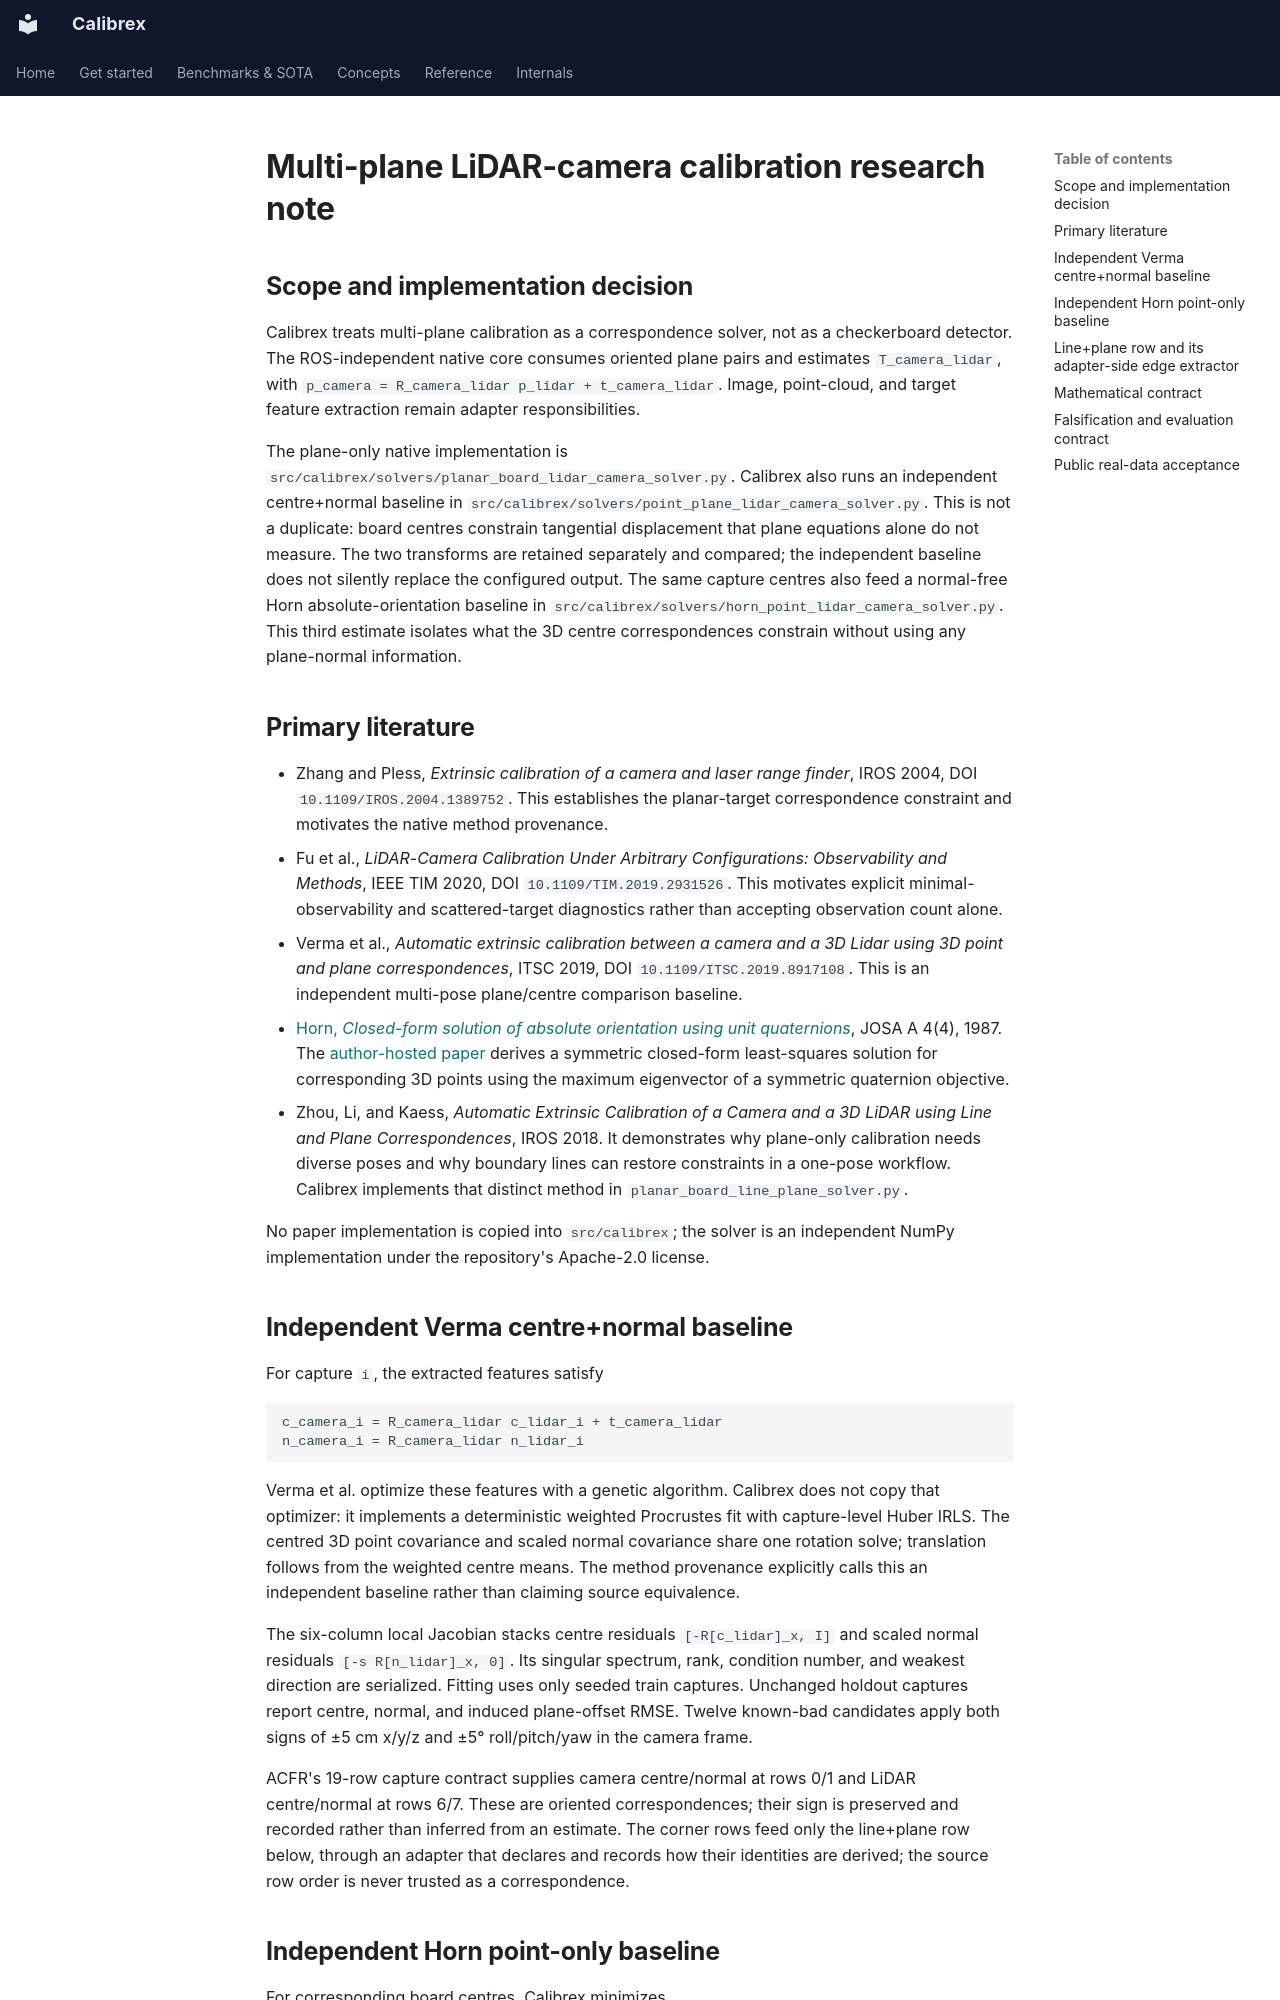

repository: rsasaki0109/Calibrex · page: research/multi_plane_lidar_camera/index.html · generator: mkdocs

# Multi-plane LiDAR-camera calibration research note

## Scope and implementation decision

Calibrex treats multi-plane calibration as a correspondence solver, not as a
checkerboard detector. The ROS-independent native core consumes oriented plane
pairs and estimates `T_camera_lidar`, with
`p_camera = R_camera_lidar p_lidar + t_camera_lidar`. Image, point-cloud, and
target feature extraction remain adapter responsibilities.

The plane-only native implementation is
`src/calibrex/solvers/planar_board_lidar_camera_solver.py`. Calibrex also runs
an independent centre+normal baseline in
`src/calibrex/solvers/point_plane_lidar_camera_solver.py`. This is not a
duplicate: board centres constrain tangential displacement that plane equations
alone do not measure. The two transforms are retained separately and compared;
the independent baseline does not silently replace the configured output.
The same capture centres also feed a normal-free Horn absolute-orientation
baseline in `src/calibrex/solvers/horn_point_lidar_camera_solver.py`. This third
estimate isolates what the 3D centre correspondences constrain without using
any plane-normal information.

## Primary literature

- Zhang and Pless, *Extrinsic calibration of a camera and laser range finder*,
  IROS 2004, DOI `10.1109/IROS.2004.1389752`. This establishes the planar-target
  correspondence constraint and motivates the native method provenance.
- Fu et al., *LiDAR-Camera Calibration Under Arbitrary Configurations:
  Observability and Methods*, IEEE TIM 2020, DOI
  `10.1109/TIM.2019.2931526`. This motivates explicit minimal-observability and
  scattered-target diagnostics rather than accepting observation count alone.
- Verma et al., *Automatic extrinsic calibration between a camera and a 3D
  Lidar using 3D point and plane correspondences*, ITSC 2019, DOI
  `10.1109/ITSC.2019.8917108`. This is an independent multi-pose plane/centre
  comparison baseline.
- [Horn, *Closed-form solution of absolute orientation using unit
  quaternions*](https://doi.org/10.1364/JOSAA.4.000629), JOSA A 4(4), 1987.
  The [author-hosted paper](https://people.csail.mit.edu/bkph/papers/Absolute_Orientation_Scanned.pdf)
  derives a symmetric closed-form least-squares solution for corresponding 3D
  points using the maximum eigenvector of a symmetric quaternion objective.
- Zhou, Li, and Kaess, *Automatic Extrinsic Calibration of a Camera and a 3D
  LiDAR using Line and Plane Correspondences*, IROS 2018. It demonstrates why
  plane-only calibration needs diverse poses and why boundary lines can restore
  constraints in a one-pose workflow. Calibrex implements that distinct method
  in `planar_board_line_plane_solver.py`.

No paper implementation is copied into `src/calibrex`; the solver is an
independent NumPy implementation under the repository's Apache-2.0 license.
